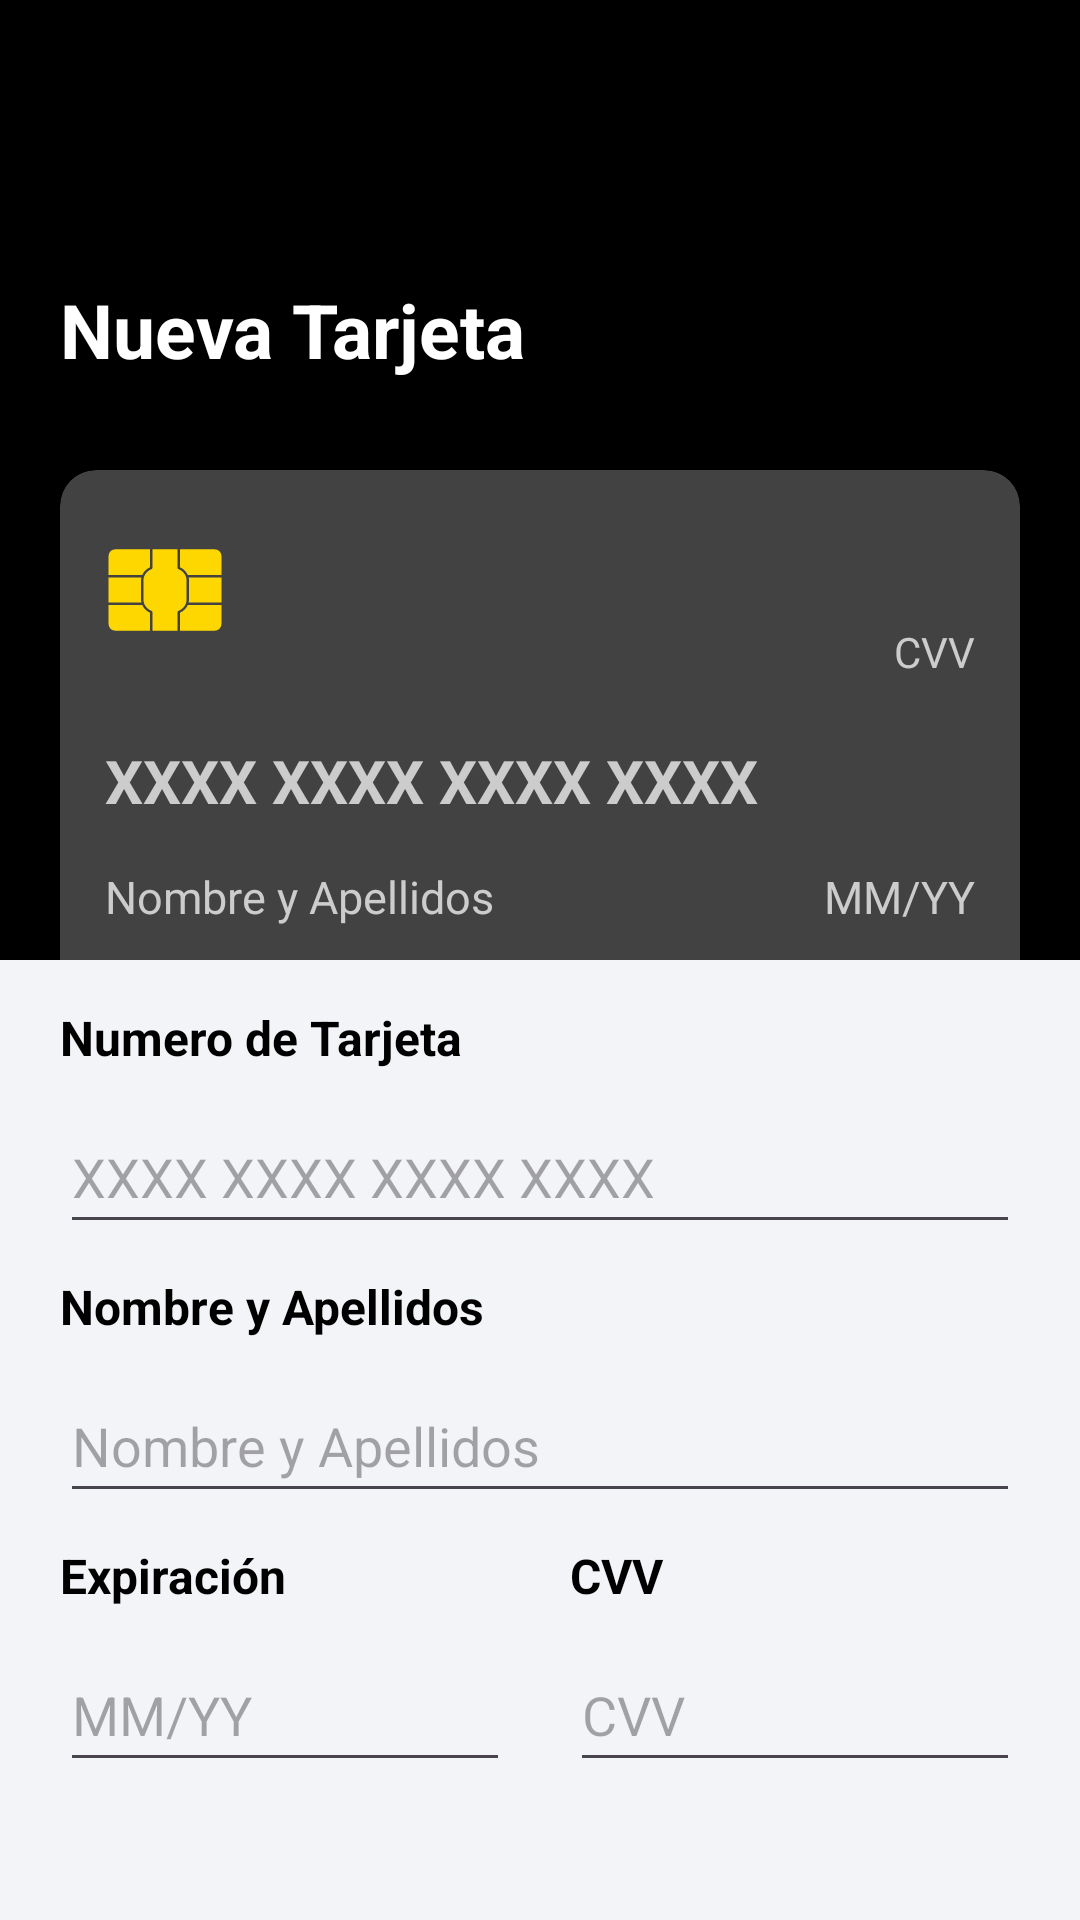

Android layout source for this screen:
<!-- AndroidManifest.xml: application theme Theme.EzWallet -->
<!-- res/layout/activity_new_card.xml -->
<?xml version="1.0" encoding="utf-8"?>
<LinearLayout xmlns:android="http://schemas.android.com/apk/res/android"
    xmlns:app="http://schemas.android.com/apk/res-auto"
    xmlns:tools="http://schemas.android.com/tools"
    android:layout_width="match_parent"
    android:layout_height="match_parent"
    android:orientation="vertical"
    tools:context=".NewCard">

    <LinearLayout
        android:layout_width="match_parent"
        android:layout_height="0dp"
        android:layout_weight="1"
        android:orientation="vertical">

        <LinearLayout
            android:layout_width="match_parent"
            android:layout_height="0dp"
            android:layout_weight="1"
            android:background="#000000"
            android:orientation="vertical"
            android:paddingHorizontal="20dp">

            <RelativeLayout
                android:layout_width="match_parent"
                android:layout_height="48dp"
                android:layout_marginVertical="15dp"
                android:orientation="horizontal">

                <ImageView
                    android:id="@+id/returnBtn"
                    android:layout_width="wrap_content"
                    android:layout_height="match_parent"
                    android:src="@drawable/baseline_arrow_back_ios_new_24"
                    app:tint="@color/white" />
            </RelativeLayout>

            <TextView
                android:layout_width="match_parent"
                android:layout_height="wrap_content"
                android:layout_marginVertical="15dp"
                android:text="Nueva Tarjeta"
                android:textColor="#FFFFFF"
                android:textSize="25sp"
                android:textStyle="bold" />

            <androidx.cardview.widget.CardView
                android:id="@+id/cardView"
                android:layout_width="320dp"
                android:layout_height="180dp"
                android:layout_gravity="center_horizontal"
                android:layout_marginHorizontal="10dp"
                android:layout_marginVertical="15dp"
                android:backgroundTint="@color/cardview_dark_background"
                app:cardCornerRadius="12dp">

                <LinearLayout
                    android:layout_width="match_parent"
                    android:layout_height="match_parent"
                    android:orientation="vertical">

                    <LinearLayout
                        android:layout_width="match_parent"
                        android:layout_height="50dp"
                        android:layout_marginHorizontal="15dp"
                        android:layout_marginVertical="20dp"
                        android:orientation="horizontal">

                        <ImageView
                            android:layout_width="wrap_content"
                            android:layout_height="match_parent"
                            android:src="@drawable/chip_card"
                            app:tint="#FFD700" />

                        <LinearLayout
                            android:layout_width="match_parent"
                            android:layout_height="match_parent"
                            android:orientation="vertical">

                            <LinearLayout
                                android:layout_width="match_parent"
                                android:layout_height="match_parent"
                                android:layout_weight="1"
                                android:gravity="end"
                                android:orientation="horizontal">

                                <ImageView
                                    android:id="@+id/brandLogo"
                                    android:layout_width="40dp"
                                    android:layout_height="wrap_content" />
                            </LinearLayout>

                            <TextView
                                android:id="@+id/cvvText"
                                android:layout_width="match_parent"
                                android:layout_height="match_parent"
                                android:layout_marginStart="10dp"
                                android:layout_weight="1"
                                android:gravity="end|bottom"
                                android:text="CVV"
                                android:textColor="#CCCCCC" />
                        </LinearLayout>

                    </LinearLayout>

                    <TextView
                        android:id="@+id/cardNumberText"
                        android:layout_width="match_parent"
                        android:layout_height="wrap_content"
                        android:layout_marginHorizontal="15dp"
                        android:text="XXXX XXXX XXXX XXXX"
                        android:textColor="#CCCCCC"
                        android:textSize="20sp"
                        android:textStyle="bold" />

                    <LinearLayout
                        android:layout_width="match_parent"
                        android:layout_height="wrap_content"
                        android:layout_marginHorizontal="15dp"
                        android:layout_marginTop="15dp"
                        android:orientation="horizontal">

                        <TextView
                            android:id="@+id/nameText"
                            android:layout_width="0dp"
                            android:layout_height="match_parent"
                            android:layout_weight="2"
                            android:text="Nombre y Apellidos"
                            android:textColor="#CCCCCC"
                            android:textSize="15sp" />

                        <TextView
                            android:id="@+id/expDateText"
                            android:layout_width="0dp"
                            android:layout_height="match_parent"
                            android:layout_weight="1"
                            android:gravity="end"
                            android:text="MM/YY"
                            android:textColor="#CCCCCC"
                            android:textSize="15sp" />

                    </LinearLayout>


                </LinearLayout>

            </androidx.cardview.widget.CardView>

        </LinearLayout>

        <LinearLayout
            android:layout_width="match_parent"
            android:layout_height="0dp"
            android:layout_weight="1"
            android:background="#f2f4f7"
            android:orientation="vertical"
            android:paddingHorizontal="20dp"
            android:paddingVertical="10dp">

            <TextView
                android:layout_width="match_parent"
                android:layout_height="wrap_content"
                android:layout_marginVertical="5dp"
                android:text="Numero de Tarjeta"
                android:textColor="#000000"
                android:textSize="16sp"
                android:textStyle="bold" />

            <EditText
                android:id="@+id/cardNumberEdit"
                android:layout_width="match_parent"
                android:layout_height="48dp"
                android:layout_marginVertical="5dp"
                android:hint="XXXX XXXX XXXX XXXX"
                android:inputType="number"
                android:maxLength="16"/>

            <TextView
                android:layout_width="match_parent"
                android:layout_height="wrap_content"
                android:layout_marginVertical="5dp"
                android:text="Nombre y Apellidos"
                android:textColor="#000000"
                android:textSize="16sp"
                android:textStyle="bold" />

            <EditText
                android:id="@+id/nameEdit"
                android:layout_width="match_parent"
                android:layout_height="48dp"
                android:layout_marginVertical="5dp"
                android:hint="Nombre y Apellidos"
                android:inputType="textPersonName"
                android:maxLength="50"/>

            <LinearLayout
                android:layout_width="match_parent"
                android:layout_height="wrap_content"
                android:orientation="horizontal">

                <LinearLayout
                    android:layout_width="0dp"
                    android:layout_height="wrap_content"
                    android:layout_marginEnd="10dp"
                    android:layout_weight="1"
                    android:orientation="vertical">

                    <TextView
                        android:layout_width="match_parent"
                        android:layout_height="match_parent"
                        android:layout_marginVertical="5dp"
                        android:text="Expiración"
                        android:textColor="#000000"
                        android:textSize="16sp"
                        android:textStyle="bold" />

                    <EditText
                        android:id="@+id/expDateEdit"
                        android:layout_width="match_parent"
                        android:layout_height="48dp"
                        android:layout_marginVertical="5dp"
                        android:hint="MM/YY"
                        android:inputType="date"
                        android:maxLength="5"/>

                </LinearLayout>

                <LinearLayout
                    android:layout_width="0dp"
                    android:layout_height="wrap_content"
                    android:layout_marginStart="10dp"
                    android:layout_weight="1"
                    android:orientation="vertical">

                    <TextView
                        android:layout_width="match_parent"
                        android:layout_height="match_parent"
                        android:layout_marginVertical="5dp"
                        android:text="CVV"
                        android:textColor="#000000"
                        android:textSize="16sp"
                        android:textStyle="bold" />

                    <EditText
                        android:id="@+id/cvvEdit"
                        android:layout_width="match_parent"
                        android:layout_height="48dp"
                        android:layout_marginVertical="5dp"
                        android:hint="CVV"
                        android:inputType="number"
                        android:maxLength="4"/>

                </LinearLayout>

            </LinearLayout>

            <Button
                android:id="@+id/addCardButton"
                android:layout_width="match_parent"
                android:layout_height="wrap_content"
                android:layout_marginHorizontal="15dp"
                android:layout_marginTop="20dp"
                android:backgroundTint="@color/primary"
                android:text="Añadir Tarjeta"
                app:cornerRadius="8dp" />

        </LinearLayout>

    </LinearLayout>
</LinearLayout>
<!-- resources referenced by this layout -->
<resources>
  <color name="primary">#111f4d</color>
  <color name="white">#FFFFFFFF</color>
  <!-- drawable chip_card: vector/xml drawable (drawable, 2241 chars, omitted) -->
  <style name="Theme.EzWallet" parent="Base.Theme.EzWallet" />
  <style name="Base.Theme.EzWallet" parent="Theme.Material3.DayNight.NoActionBar">
          
          
          <item name="android:statusBarColor">@color/black</item>
          <item name="colorSecondaryContainer">@color/transparent</item>
      </style>
  <color name="black">#FF000000</color>
  <color name="transparent">#00000000</color>
</resources>
